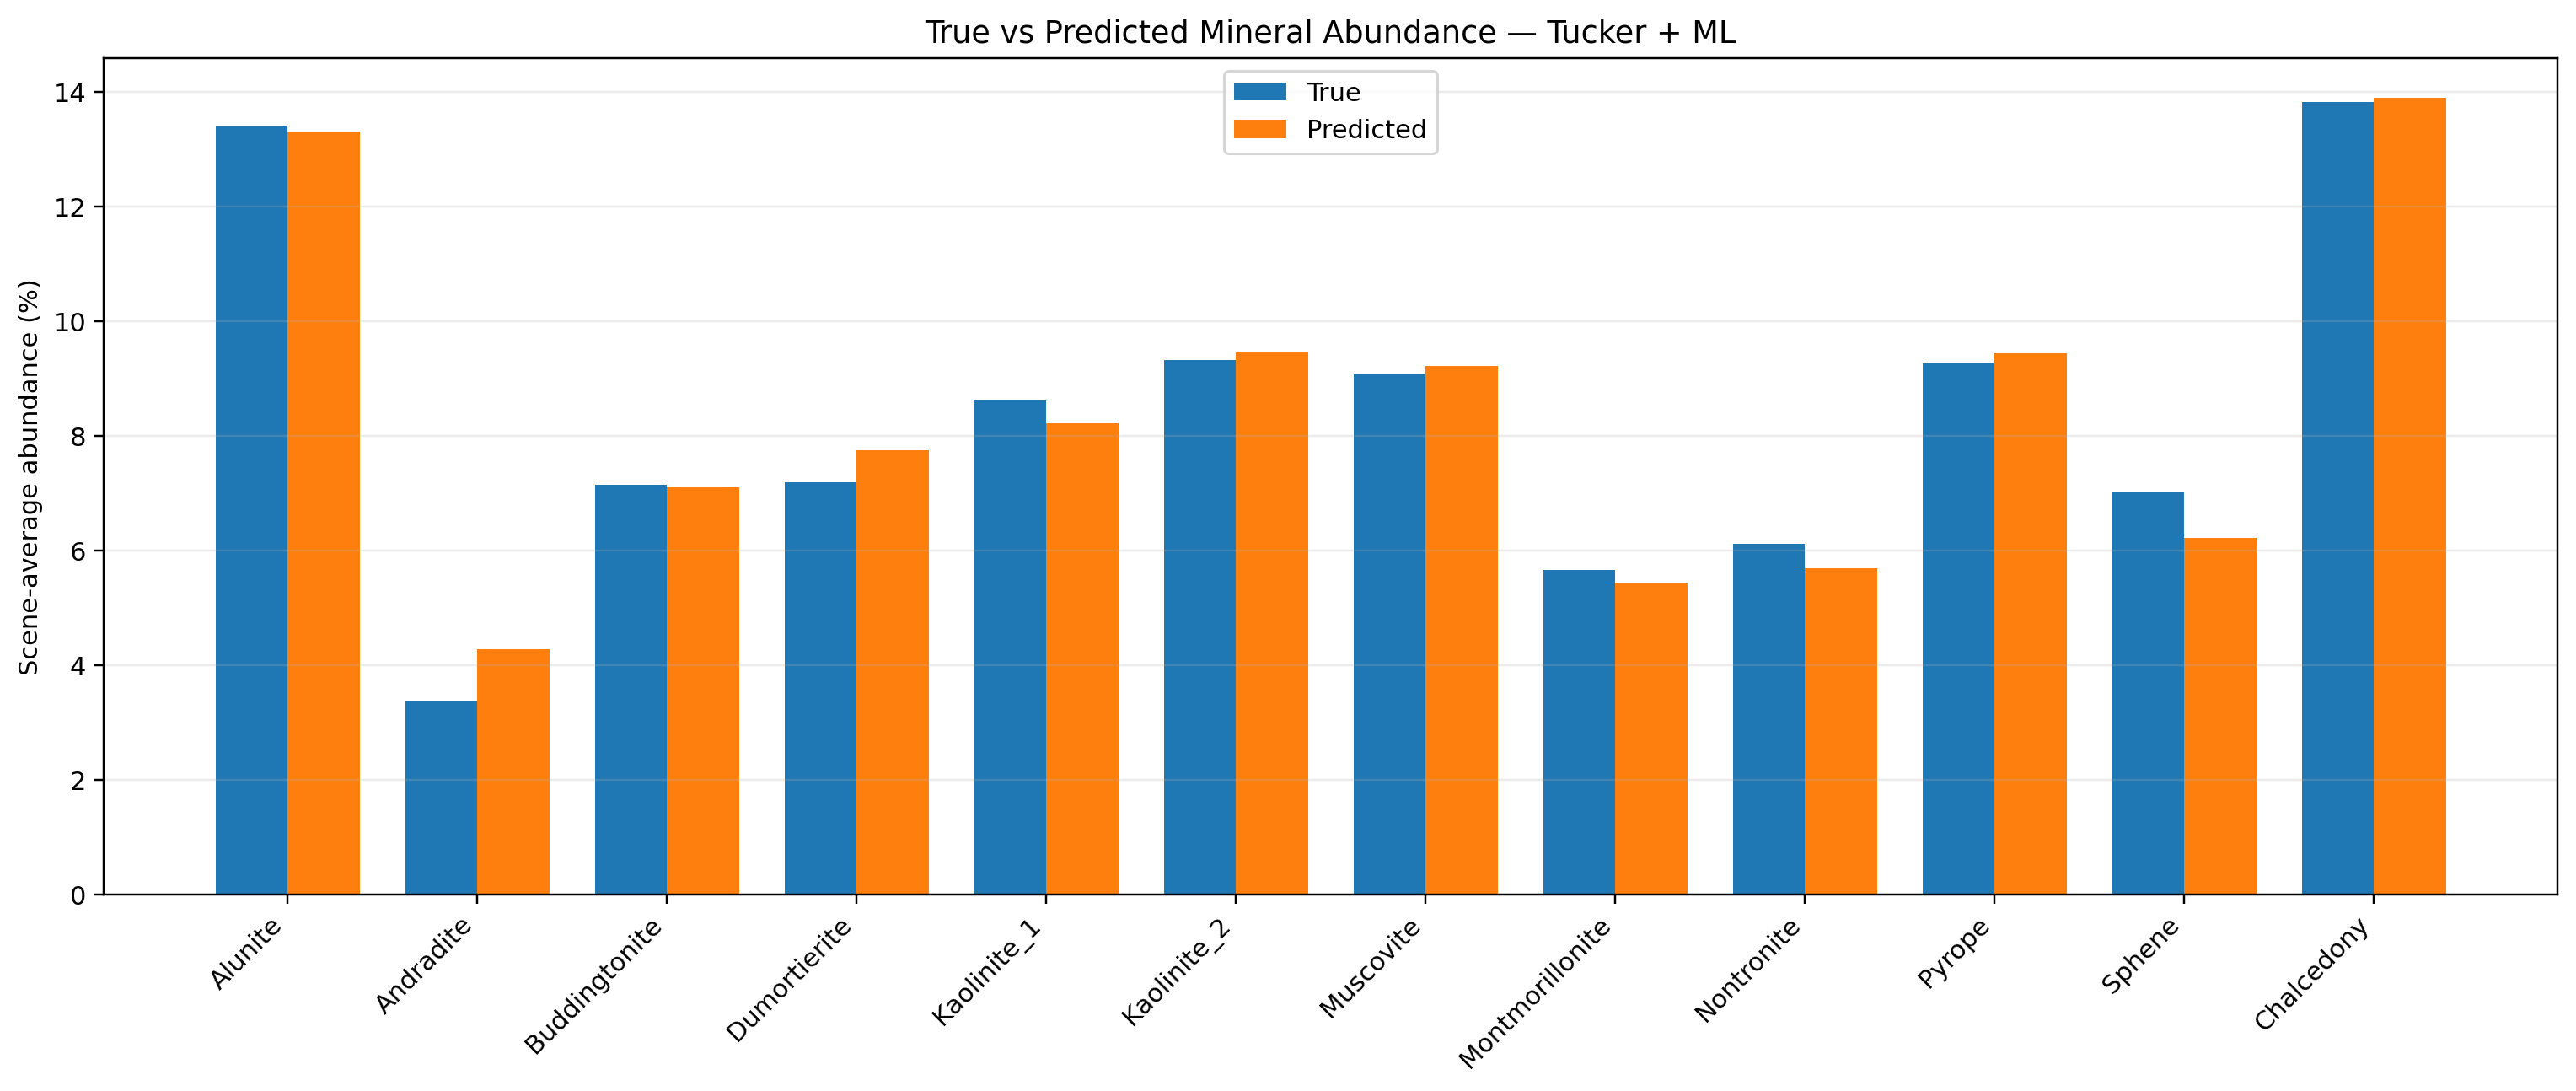

Values plotted in this chart, from the file beside it:
Mineral, True abundance, Predicted abundance, Signed error, Absolute error
Alunite, 0.1341, 0.1332, -0.0009261, 0.0009261
Andradite, 0.03365, 0.04274, 0.009095, 0.009095
Buddingtonite, 0.07142, 0.07102, -0.0003994, 0.0003994
Dumortierite, 0.07188, 0.07742, 0.005537, 0.005537
Kaolinite_1, 0.08621, 0.08222, -0.003985, 0.003985
Kaolinite_2, 0.09326, 0.09462, 0.001361, 0.001361
Muscovite, 0.09079, 0.09221, 0.001424, 0.001424
Montmorillonite, 0.05657, 0.05419, -0.002378, 0.002378
Nontronite, 0.06119, 0.05691, -0.00428, 0.00428
Pyrope, 0.09261, 0.09436, 0.001754, 0.001754
Sphene, 0.07012, 0.06216, -0.00796, 0.00796
Chalcedony, 0.1382, 0.139, 0.0007555, 0.0007555
